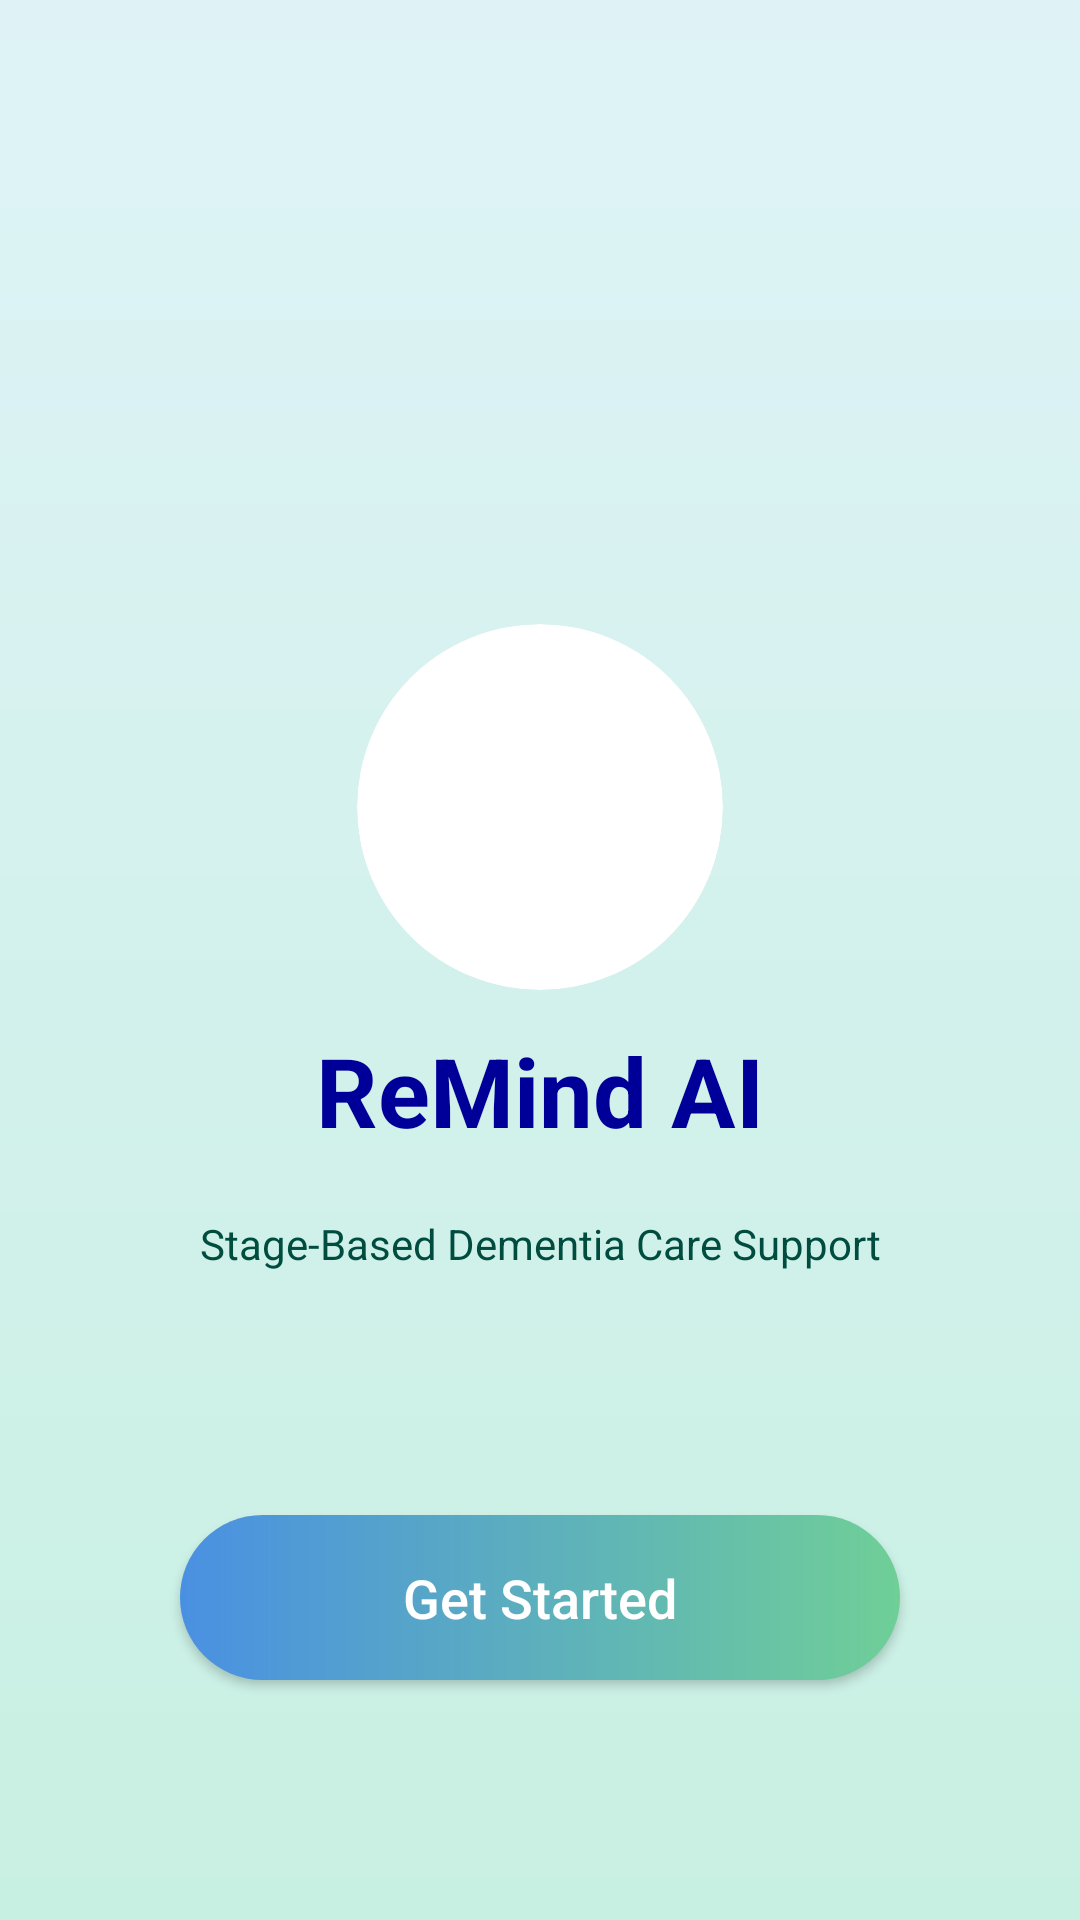

Produce the Android XML layout that renders to this screen, including the resource entries it uses.
<!-- AndroidManifest.xml: application theme Theme.RemindAI -->
<!-- res/layout/activity_splash.xml -->
<?xml version="1.0" encoding="utf-8"?>
<androidx.constraintlayout.widget.ConstraintLayout
    xmlns:android="http://schemas.android.com/apk/res/android"
    xmlns:app="http://schemas.android.com/apk/res-auto"
    android:layout_width="match_parent"
    android:layout_height="match_parent"
    android:background="@drawable/bg_gradient">

    <androidx.cardview.widget.CardView
        android:id="@+id/logoContainer"
        android:layout_width="122dp"
        android:layout_height="122dp"
        android:layout_marginTop="208dp"
        app:cardBackgroundColor="@android:color/white"
        app:cardCornerRadius="61dp"
        app:cardElevation="0dp"
        app:layout_constraintEnd_toEndOf="parent"
        app:layout_constraintStart_toStartOf="parent"
        app:layout_constraintTop_toTopOf="parent">

        <ImageView
            android:id="@+id/imgLogo"
            android:layout_width="96dp"
            android:layout_height="96dp"
            android:layout_gravity="center"
            android:adjustViewBounds="true"
            android:scaleType="centerInside"
            android:src="@drawable/ic_logo" />

    </androidx.cardview.widget.CardView>

    <TextView
        android:id="@+id/appName"
        android:layout_width="wrap_content"
        android:layout_height="wrap_content"
        android:layout_marginTop="12dp"
        android:text="ReMind AI"
        android:textColor="#000099"
        android:textSize="32sp"
        android:textStyle="bold"
        app:layout_constraintEnd_toEndOf="parent"
        app:layout_constraintStart_toStartOf="parent"
        app:layout_constraintTop_toBottomOf="@id/logoContainer" />

    <TextView
        android:id="@+id/tagline"
        android:layout_width="wrap_content"
        android:layout_height="wrap_content"
        android:layout_marginTop="20dp"
        android:text="Stage-Based Dementia Care Support"
        android:textColor="#004D40"
        android:textSize="14sp"
        app:layout_constraintEnd_toEndOf="parent"
        app:layout_constraintStart_toStartOf="parent"
        app:layout_constraintTop_toBottomOf="@id/appName" />

    <Button
        android:id="@+id/btnGetStarted"
        android:layout_width="0dp"
        android:layout_height="55dp"
        android:layout_marginStart="60dp"
        android:layout_marginEnd="60dp"
        android:layout_marginBottom="80dp"
        android:background="@drawable/bg_button"
        android:backgroundTint="@null"
        android:text="Get Started"
        android:textAllCaps="false"
        android:textColor="@android:color/white"
        android:textSize="18sp"
        app:layout_constraintBottom_toBottomOf="parent"
        app:layout_constraintStart_toStartOf="parent"
        app:layout_constraintEnd_toEndOf="parent" />

</androidx.constraintlayout.widget.ConstraintLayout>
<!-- resources referenced by this layout -->
<resources>
  <!-- drawable bg_button (drawable) -->
  <shape xmlns:android="http://schemas.android.com/apk/res/android">
      <gradient
          android:startColor="#4A90E2"
          android:endColor="#6FCF97"
          android:angle="0"/>
      <corners android:radius="30dp"/>
  </shape>
  <!-- drawable bg_gradient (drawable) -->
  <shape xmlns:android="http://schemas.android.com/apk/res/android">
      <gradient
          android:startColor="#DFF3F7"
          android:endColor="#C8F0E2"
          android:angle="270" />
  </shape>
  <style name="Theme.RemindAI" parent="Theme.MaterialComponents.DayNight.NoActionBar">
          
      </style>
</resources>
